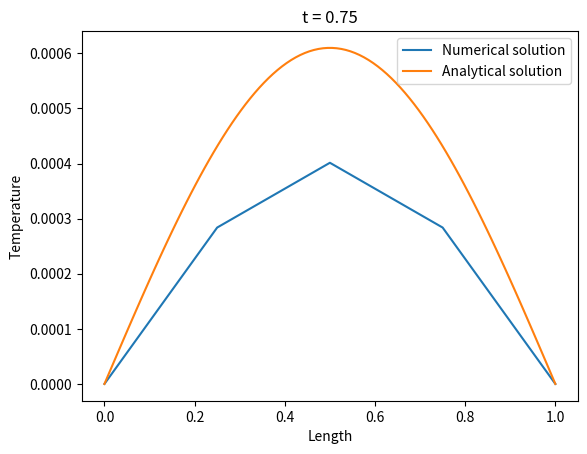
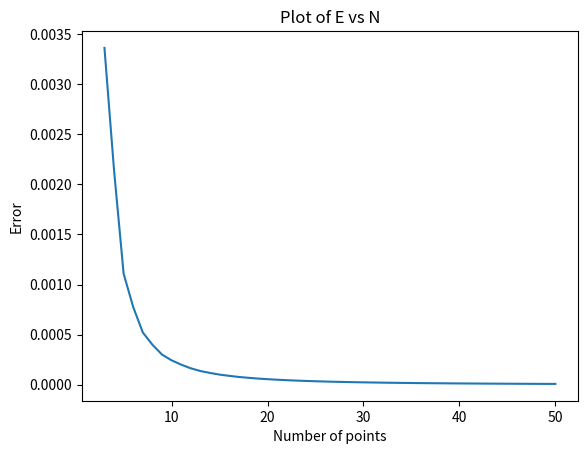
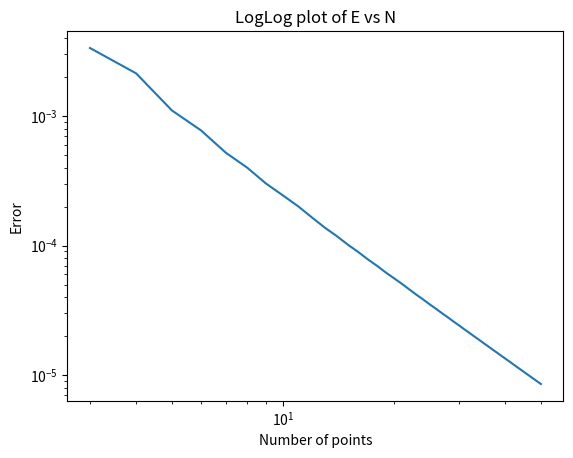
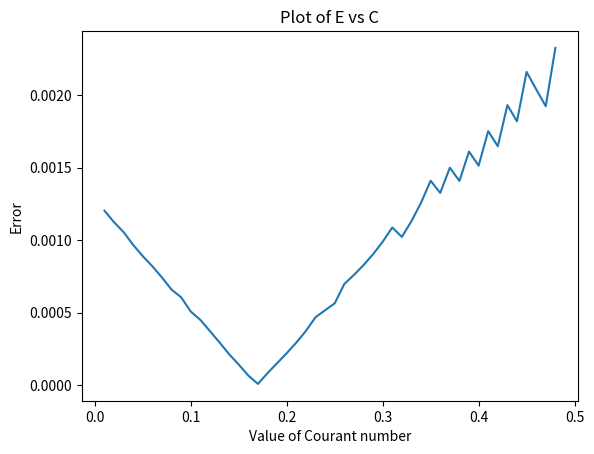
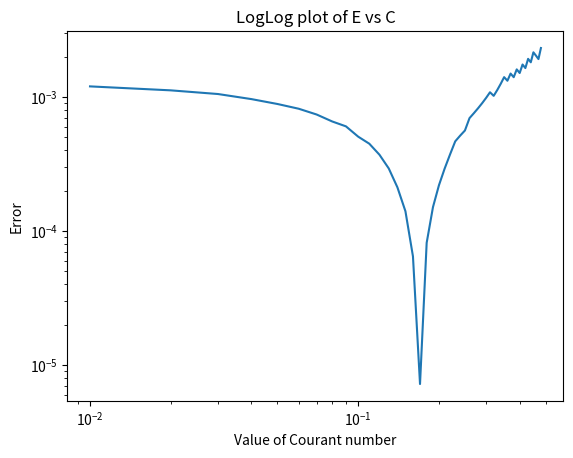
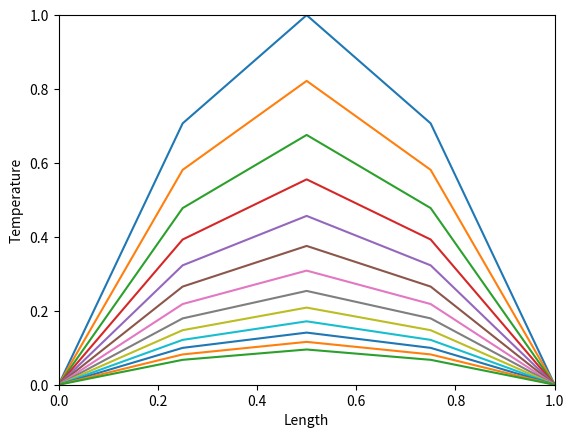
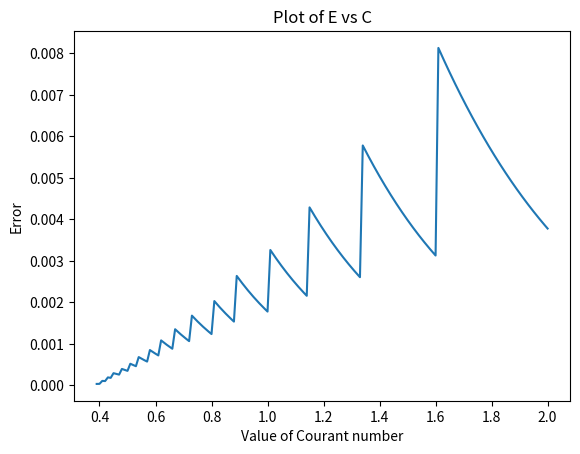
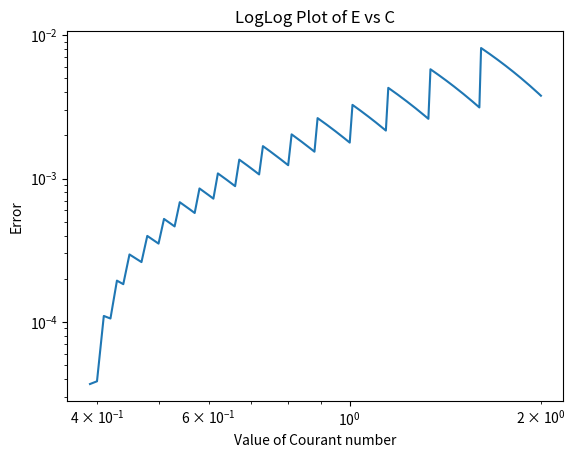

Generate these figures, in order, with matplotlib:
import numpy as np 
import matplotlib.pyplot as plt
from math import pi
from math import sqrt


L = 1       #Length of metal bar
T = 36      #Time steps
N = 5       #Number of points 
N2 = 100
C = 1/3     #Courant number
K = 1       #Thermal diffusivity 
dx = 1/(N-1)                #Change in x 
dt = C*(dx)**2/K            #Change in t
x = np.linspace(0,L,N)      #Space mesh
xa = np.linspace(0,L,N2)      #Space mesh
Temp_I = np.sin(pi*x)  #Inital temperature
Temp_N = np.zeros(N)   #New temperature


#Compute tempurature values 
for j in range(0,T+1):
    plt.figure("Numerical solution vs Analytical solution") 
    plt.clf()
    plt.plot(x,Temp_I,label = "Numerical solution")     
    plt.legend()
    plt.xlabel("Length")
    plt.ylabel("Temperature")
    plt.title("t = 0.75") 
    
    for i in range(1,N-1):
        Temp_N[i] = Temp_I[i] + C*(Temp_I[i+1]-2*Temp_I[i]+Temp_I[i-1])
    Temp_I[:] = Temp_N        #Numberical solutions    
    t = dt*j  
    Temp_A = np.sin(pi*xa)*np.exp((-K*(pi)**2)*t)     #Analytical solutions 
    
    plt.plot(xa,Temp_A,label = "Analytical solution")
    plt.legend()
    plt.show()


def solve_E(C,N,T):
    dx = 1/(N-1)
    K = 1
    dt = C*(dx)**2/K
    x = np.linspace(0,L,N)          
    Temp_I = np.sin(pi*x)        
    Temp_N = np.zeros(N)         
    for j in range(0,T+1):
        t = dt*j  
        Temp_A = np.sin(pi*x)*np.exp((-K*(pi)**2)*t)
    for j in range(0,T):
        for i in range(1,N-1):
            Temp_N[i] = Temp_I[i] + C*(Temp_I[i+1]-2*Temp_I[i]+Temp_I[i-1])
        Temp_I[:] = Temp_N            
    error = (Temp_A - Temp_I)
    E = sqrt(sum(error**2)/N)
    return E


#N vs E error plot:
y = []                   
n = list(range(3,51))

for N in range(3,51):
    T = int((0.5/(1/3*(1/(1-N))**2)))
    y.append(solve_E(1/3,N,T))
plt.figure("Error curve - N vs E")
plt.plot(n,y)
plt.xlabel("Number of points")
plt.ylabel("Error")
plt.title("Plot of E vs N")
plt.show()
plt.figure("Loglog Error curve - N vs E")
plt.loglog(n,y)
plt.xlabel("Number of points")
plt.ylabel("Error")
plt.title("LogLog plot of E vs N")
plt.show()

gradient_NvsE = np.polyfit(np.log(n), np.log(y),1)[0]  


#N vs C error curve:
z = []                    #values of error at each C
xc = []                   #value of Courant number
for c in range(1,49):
    C = 0.01*c
    T = int(8/C)
    print("C=",C,"T=",T,"E=",solve_E(C,5,T))
    z.append(solve_E(C,5,T))
    xc.append(C)
    
    
plt.figure("Error curve - E vs C")
plt.plot(xc,z)
plt.xlabel("Value of Courant number")
plt.ylabel("Error")
plt.title("Plot of E vs C")
plt.show()

plt.figure("LogLog error curve - E vs C")
plt.loglog(xc,z)
plt.xlabel("Value of Courant number")
plt.ylabel("Error")
plt.title("LogLog plot of E vs C")
plt.show()

gradient_NvsC = np.polyfit(np.log(xc), np.log(z),1)[0]  
print("NvsC grad =",gradient_NvsC) 



#Crank Nicolson Scheme -------------------------------------------------------
T = 12
N = 5
I = np.identity(N-2) 
D2 = np.array([[-2/(dx)**2,1/(dx)**2,0/(dx)**2],[1/(dx)**2,-2/(dx)**2,1/(dx)**2],[0/(dx)**2,1/(dx)**2,-2/(dx)**2]])
A = I/dt - (K/2)*D2
b = I/dt + (K/2)*D2

Temp_New = np.zeros(N)
Temp_In = np.sin(pi*x)  #Inital tempurature

for i in range(0,T+1):
    plt.figure("Crank Nicolson Scheme") 
    plt.plot(x,Temp_In,label = "Numberical solution")        
    plt.axis([0,L,0,1])
    plt.xlabel("Length")
    plt.ylabel("Temperature")
    Temp_In = np.array([Temp_In[1],Temp_In[2],Temp_In[3]])
    bu = np.dot(b,Temp_In)
    Temp_New[1:-1] = (np.linalg.solve(A,bu))
    Temp_In = Temp_New


def solve_Crank_E(C,N,T):
    dx = 1/(N-1)
    K = 1
    dt = C*(dx)**2/K
    x = np.linspace(0,L,N)    
    Temp_In = np.sin(pi*x)   
    Temp_New = np.zeros(N) 
    I = np.identity(N-2) 
    D2 = np.array([[-2/(dx)**2,1/(dx)**2,0/(dx)**2],[1/(dx)**2,-2/(dx)**2,1/(dx)**2],[0/(dx)**2,1/(dx)**2,-2/(dx)**2]])
    A = I/dt - (K/2)*D2
    b = I/dt + (K/2)*D2   
    for j in range(0,T+1):
        t = dt*j  
        Temp_A = np.sin(pi*x)*np.exp((-K*(pi)**2)*t)  
    for j in range(0,T+1):
        Temp_In = np.array([Temp_In[1],Temp_In[2],Temp_In[3]])
        bu = np.dot(b,Temp_In)
        Temp_New[1:-1] = (np.linalg.solve(A,bu))
        Temp_In = Temp_New 
    error = (Temp_A - Temp_In)
    E = sqrt(sum(error**2)/N)
    return E


#Crank Nicolson scheme N vs C error graph:
zcn = []                    #values of error at each C
xcn = []                   #value of Courant number
for c in range(39,201):
    C = 0.01*c
    T = int(8/C)
    zcn.append(solve_Crank_E(C,5,T))
    xcn.append(C)
    
plt.figure("Crank Nicholson - E vs C")
plt.plot(xcn,zcn)
plt.xlabel("Value of Courant number")
plt.ylabel("Error")
plt.title("Plot of E vs C")
plt.show()    

plt.figure("Loglog Crank Nicolson - E vs C")
plt.loglog(xcn,zcn)
plt.xlabel("Value of Courant number")
plt.ylabel("Error")
plt.title("LogLog Plot of E vs C")
plt.show()    
gradient_CRANK = np.polyfit(np.log(xcn), np.log(zcn),1)[0]

    

